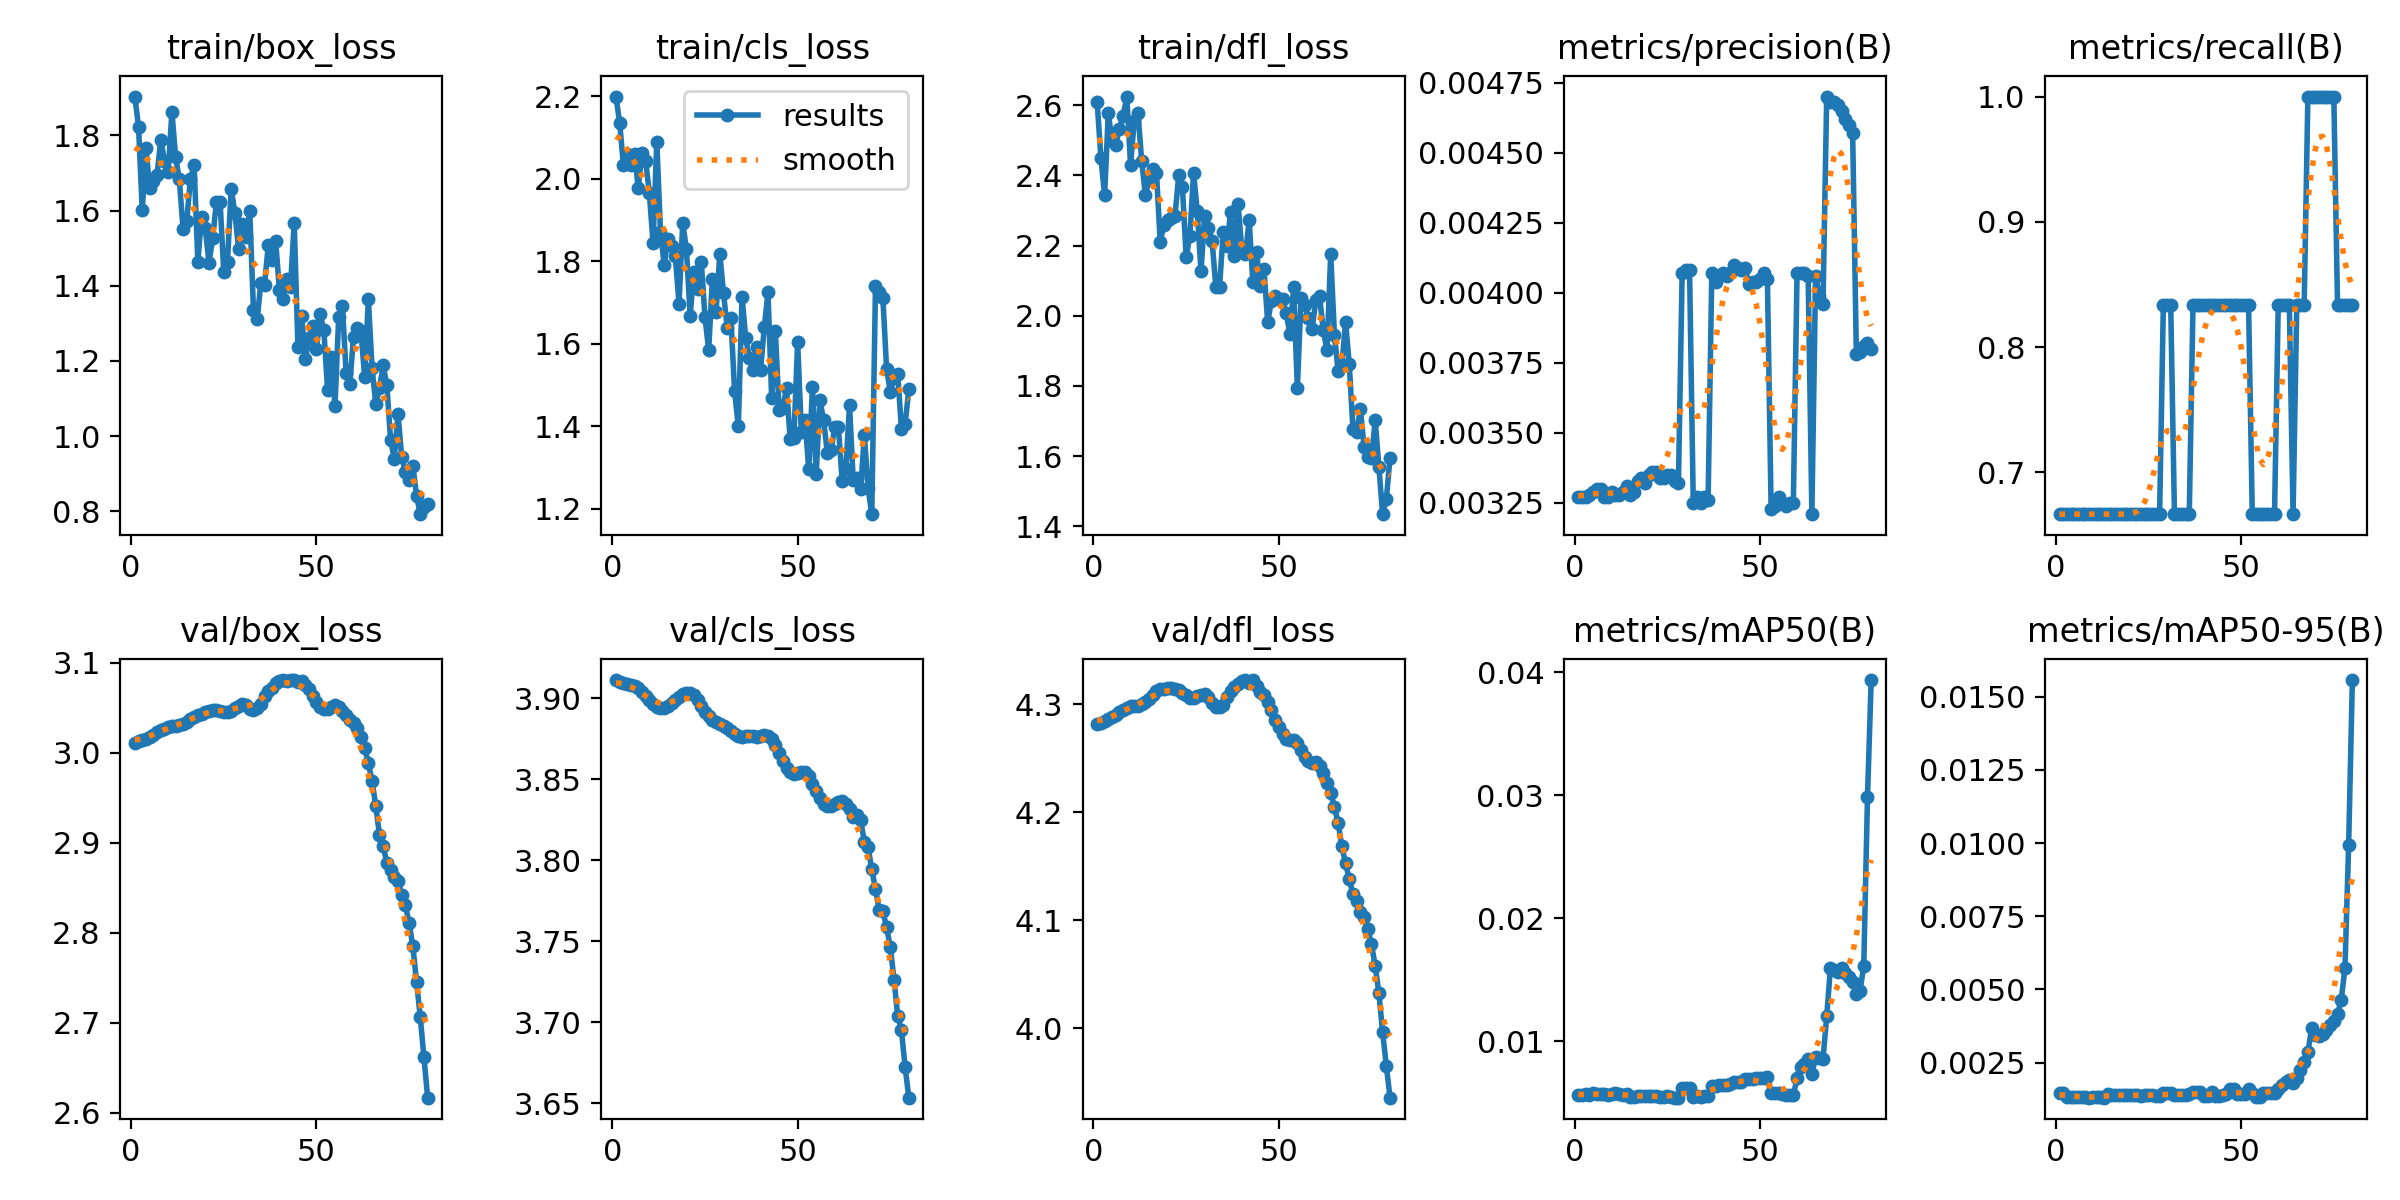

The data file committed next to this chart (first rows):
epoch, time, train/box_loss, train/cls_loss, train/dfl_loss, metrics/precision(B), metrics/recall(B), metrics/mAP50(B), metrics/mAP50-95(B), val/box_loss, val/cls_loss, val/dfl_loss, lr/pg0, lr/pg1, lr/pg2
1, 15.43, 1.903, 2.199, 2.608, 0.00327, 0.6667, 0.00565, 0.00147, 3.011, 3.911, 4.282, 0, 0, 0
2, 30.24, 1.823, 2.134, 2.45, 0.00327, 0.6667, 0.00566, 0.00147, 3.013, 3.91, 4.283, 1.97525e-05, 1.97525e-05, 1.97525e-05
3, 44.41, 1.6, 2.032, 2.344, 0.00327, 0.6667, 0.00573, 0.00133, 3.014, 3.91, 4.284, 3.901e-05, 3.901e-05, 3.901e-05
4, 57.73, 1.765, 2.06, 2.577, 0.00328, 0.6667, 0.00567, 0.00131, 3.016, 3.909, 4.286, 5.77725e-05, 5.77725e-05, 5.77725e-05
5, 71.31, 1.66, 2.032, 2.497, 0.00329, 0.6667, 0.00578, 0.00134, 3.017, 3.908, 4.288, 7.604e-05, 7.604e-05, 7.604e-05
6, 85.08, 1.678, 2.06, 2.487, 0.0033, 0.6667, 0.00573, 0.00132, 3.02, 3.907, 4.29, 9.38125e-05, 9.38125e-05, 9.38125e-05
7, 98.37, 1.695, 1.977, 2.533, 0.0033, 0.6667, 0.00575, 0.00132, 3.023, 3.906, 4.293, 0.0001111, 0.0001111, 0.0001111
8, 111.9, 1.788, 2.061, 2.569, 0.00327, 0.6667, 0.00572, 0.00131, 3.025, 3.904, 4.295, 0.0001279, 0.0001279, 0.0001279
9, 126.1, 1.732, 2.043, 2.624, 0.00327, 0.6667, 0.00566, 0.0013, 3.026, 3.902, 4.296, 0.0001442, 0.0001442, 0.0001442
10, 139.7, 1.703, 1.964, 2.429, 0.00329, 0.6667, 0.00575, 0.00132, 3.029, 3.899, 4.298, 0.00016, 0.00016, 0.00016
11, 152.8, 1.862, 1.844, 2.555, 0.00328, 0.6667, 0.00577, 0.00132, 3.03, 3.896, 4.298, 0.0001753, 0.0001753, 0.0001753
12, 166.8, 1.742, 2.089, 2.579, 0.00328, 0.6667, 0.0057, 0.00131, 3.029, 3.895, 4.298, 0.0001901, 0.0001901, 0.0001901
13, 180.6, 1.683, 1.871, 2.441, 0.00329, 0.6667, 0.00568, 0.0013, 3.03, 3.894, 4.3, 0.0002044, 0.0002044, 0.0002044
14, 194.8, 1.552, 1.79, 2.345, 0.00331, 0.6667, 0.00574, 0.00144, 3.031, 3.894, 4.302, 0.0002182, 0.0002182, 0.0002182
15, 208.4, 1.572, 1.854, 2.386, 0.00328, 0.6667, 0.00551, 0.00139, 3.034, 3.895, 4.305, 0.0002315, 0.0002315, 0.0002315
16, 222, 1.685, 1.837, 2.419, 0.00329, 0.6667, 0.00548, 0.00138, 3.037, 3.897, 4.309, 0.0002443, 0.0002443, 0.0002443
17, 235.3, 1.72, 1.812, 2.408, 0.00333, 0.6667, 0.00557, 0.0014, 3.04, 3.899, 4.312, 0.0002566, 0.0002566, 0.0002566
18, 249.1, 1.463, 1.697, 2.21, 0.00334, 0.6667, 0.00558, 0.0014, 3.042, 3.901, 4.314, 0.0002685, 0.0002685, 0.0002685
19, 263.2, 1.584, 1.894, 2.258, 0.00332, 0.6667, 0.00554, 0.00139, 3.043, 3.902, 4.314, 0.0002798, 0.0002798, 0.0002798
20, 276.6, 1.553, 1.828, 2.272, 0.00335, 0.6667, 0.00554, 0.00139, 3.045, 3.904, 4.315, 0.0002907, 0.0002907, 0.0002907
21, 289.4, 1.462, 1.668, 2.278, 0.00336, 0.6667, 0.00554, 0.00138, 3.047, 3.903, 4.315, 0.000301, 0.000301, 0.000301
22, 301.9, 1.526, 1.773, 2.284, 0.00336, 0.6667, 0.00553, 0.00138, 3.047, 3.902, 4.314, 0.0003109, 0.0003109, 0.0003109
23, 314.4, 1.622, 1.732, 2.401, 0.00334, 0.6667, 0.00549, 0.00137, 3.047, 3.899, 4.313, 0.0003202, 0.0003202, 0.0003202
24, 327.1, 1.622, 1.798, 2.366, 0.00334, 0.6667, 0.00552, 0.00138, 3.046, 3.895, 4.311, 0.0003291, 0.0003291, 0.0003291
25, 339.9, 1.436, 1.665, 2.169, 0.00335, 0.6667, 0.00553, 0.00139, 3.045, 3.892, 4.308, 0.0003374, 0.0003374, 0.0003374
26, 352.9, 1.464, 1.584, 2.227, 0.00335, 0.6667, 0.00549, 0.00138, 3.045, 3.889, 4.305, 0.0003453, 0.0003453, 0.0003453
27, 365.6, 1.658, 1.757, 2.408, 0.00333, 0.6667, 0.00543, 0.00137, 3.046, 3.887, 4.306, 0.0003527, 0.0003527, 0.0003527
28, 378.8, 1.593, 1.678, 2.298, 0.00332, 0.6667, 0.00544, 0.00137, 3.05, 3.885, 4.308, 0.0003596, 0.0003596, 0.0003596
29, 391.4, 1.497, 1.817, 2.127, 0.00407, 0.8333, 0.00619, 0.00145, 3.052, 3.884, 4.309, 0.000366, 0.000366, 0.000366
30, 404.1, 1.564, 1.723, 2.285, 0.00408, 0.8333, 0.00619, 0.00145, 3.054, 3.883, 4.31, 0.0003719, 0.0003719, 0.0003719
31, 416.5, 1.531, 1.638, 2.25, 0.00408, 0.8333, 0.0062, 0.00145, 3.053, 3.882, 4.306, 0.0003772, 0.0003772, 0.0003772
32, 429.3, 1.599, 1.661, 2.214, 0.00325, 0.6667, 0.00548, 0.00138, 3.049, 3.88, 4.301, 0.0003822, 0.0003822, 0.0003822
33, 441.8, 1.337, 1.484, 2.083, 0.00327, 0.6667, 0.00553, 0.0014, 3.048, 3.878, 4.298, 0.0003866, 0.0003866, 0.0003866
34, 454.4, 1.312, 1.4, 2.081, 0.00325, 0.6667, 0.0055, 0.0014, 3.05, 3.876, 4.297, 0.0003905, 0.0003905, 0.0003905
35, 467, 1.408, 1.714, 2.237, 0.00327, 0.6667, 0.00553, 0.0014, 3.054, 3.876, 4.299, 0.0003939, 0.0003939, 0.0003939
36, 479.6, 1.403, 1.613, 2.2, 0.00326, 0.6667, 0.00554, 0.00141, 3.063, 3.876, 4.306, 0.0003968, 0.0003968, 0.0003968
37, 492.7, 1.508, 1.565, 2.295, 0.00407, 0.8333, 0.00635, 0.00148, 3.069, 3.877, 4.312, 0.0003992, 0.0003992, 0.0003992
38, 506, 1.469, 1.537, 2.169, 0.00404, 0.8333, 0.00639, 0.00148, 3.072, 3.876, 4.316, 0.0004012, 0.0004012, 0.0004012
39, 519.1, 1.518, 1.591, 2.319, 0.00406, 0.8333, 0.00646, 0.00148, 3.077, 3.876, 4.319, 0.0004026, 0.0004026, 0.0004026
40, 532.7, 1.389, 1.536, 2.19, 0.00407, 0.8333, 0.0065, 0.00136, 3.08, 3.877, 4.321, 0.0004036, 0.0004036, 0.0004036
41, 546.5, 1.366, 1.639, 2.175, 0.00406, 0.8333, 0.0065, 0.00135, 3.081, 3.877, 4.322, 0.000404, 0.000404, 0.000404
42, 559.8, 1.419, 1.725, 2.272, 0.00407, 0.8333, 0.00654, 0.00148, 3.079, 3.877, 4.32, 0.000404, 0.000404, 0.000404
43, 573.4, 1.397, 1.468, 2.095, 0.0041, 0.8333, 0.00667, 0.00136, 3.081, 3.875, 4.322, 0.0004034, 0.0004034, 0.0004034
44, 586.7, 1.568, 1.63, 2.181, 0.00409, 0.8333, 0.0067, 0.00137, 3.08, 3.871, 4.317, 0.0004024, 0.0004024, 0.0004024
45, 599.8, 1.238, 1.439, 2.086, 0.00408, 0.8333, 0.00674, 0.00138, 3.079, 3.866, 4.311, 0.0004008, 0.0004008, 0.0004008
46, 612.9, 1.32, 1.445, 2.132, 0.00409, 0.8333, 0.00692, 0.00141, 3.079, 3.861, 4.308, 0.0003988, 0.0003988, 0.0003988
47, 627, 1.204, 1.492, 1.982, 0.00403, 0.8333, 0.00694, 0.00159, 3.076, 3.857, 4.302, 0.0003963, 0.0003963, 0.0003963
48, 641.1, 1.26, 1.368, 2.042, 0.00404, 0.8333, 0.00696, 0.00159, 3.071, 3.855, 4.294, 0.0003933, 0.0003933, 0.0003933
49, 655.1, 1.294, 1.373, 2.057, 0.00404, 0.8333, 0.00699, 0.00143, 3.063, 3.853, 4.285, 0.0003898, 0.0003898, 0.0003898
50, 668.2, 1.232, 1.604, 2.049, 0.00405, 0.8333, 0.00701, 0.00143, 3.057, 3.854, 4.278, 0.0003858, 0.0003858, 0.0003858
51, 681.8, 1.324, 1.387, 2.046, 0.00407, 0.8333, 0.00704, 0.00144, 3.05, 3.855, 4.272, 0.0003813, 0.0003813, 0.0003813
52, 695.6, 1.282, 1.415, 2.007, 0.00405, 0.8333, 0.00711, 0.0016, 3.048, 3.854, 4.268, 0.0003763, 0.0003763, 0.0003763
53, 709.3, 1.122, 1.296, 1.947, 0.00323, 0.6667, 0.00578, 0.00147, 3.049, 3.852, 4.267, 0.0003708, 0.0003708, 0.0003708
54, 722.7, 1.21, 1.494, 2.081, 0.00324, 0.6667, 0.00579, 0.00132, 3.051, 3.847, 4.267, 0.0003648, 0.0003648, 0.0003648
55, 736.2, 1.08, 1.283, 1.795, 0.00327, 0.6667, 0.0058, 0.00133, 3.052, 3.843, 4.264, 0.0003583, 0.0003583, 0.0003583
56, 750.2, 1.318, 1.464, 2.05, 0.00325, 0.6667, 0.00575, 0.00147, 3.051, 3.838, 4.258, 0.0003513, 0.0003513, 0.0003513
57, 763.7, 1.345, 1.416, 2.03, 0.00324, 0.6667, 0.00567, 0.00145, 3.046, 3.835, 4.251, 0.0003438, 0.0003438, 0.0003438
58, 777.6, 1.168, 1.336, 1.994, 0.00325, 0.6667, 0.00564, 0.00145, 3.041, 3.833, 4.248, 0.0003359, 0.0003359, 0.0003359
59, 791.1, 1.139, 1.342, 1.964, 0.00325, 0.6667, 0.00564, 0.00146, 3.037, 3.833, 4.246, 0.0003274, 0.0003274, 0.0003274
60, 805.2, 1.264, 1.398, 2.044, 0.00407, 0.8333, 0.00701, 0.0016, 3.033, 3.835, 4.246, 0.0003185, 0.0003185, 0.0003185
... 20 more rows
